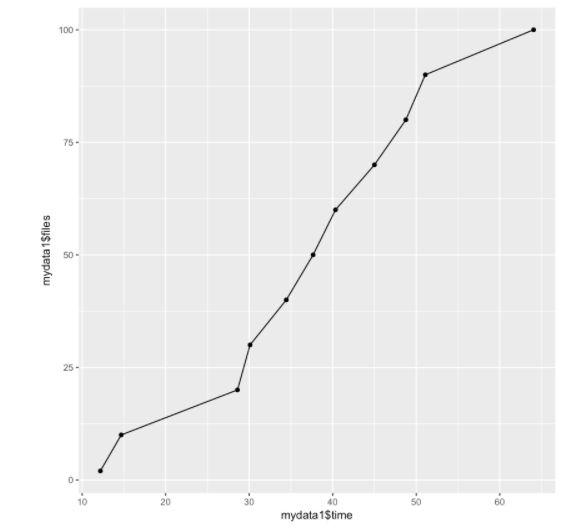

The table this chart was drawn from, first rows:
, 2, 12.183, , , , 
, 10, 14.68, , , , 
, 20, 28.6, , , , 
, 30, 30.1, , , , 
, 40, 34.45, , , , 
, 50, 37.65, , , , 
, 60, 40.33, , , , 
, 70, 45, , , , 
, 80, 48.76, , , , 
, 90, 51.09, , , , 
, 100, 64.05, , , , 
